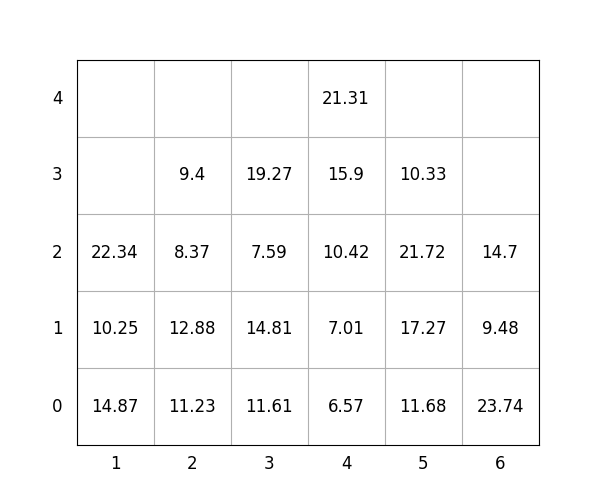

Values plotted in this chart, from the file beside it:
idx, loc_x, loc_y, loc_z, weight, group, score, seq, reloc, size(ft)
1, 5, 0, 0, 11.68, 0, 11.68, 0, 0, 20
2, 1, 0, 0, 14.87, 2, 214.9, 0, 1.0, 20
3, 2, 0, 0, 11.23, 2, 211.2, 0, 0, 20
4, 2, 0, 1, 12.88, 2, 212.9, 1, 0, 20
5, 6, 0, 0, 23.74, 0, 23.74, 2, 0, 20
6, 3, 0, 0, 11.61, 0, 11.61, 3, 0, 20
7, 3, 0, 1, 14.81, 1, 114.8, 4, 0, 20
8, 2, 0, 2, 8.37, 3, 308.4, 5, 0, 20
9, 1, 0, 1, 10.25, 2, 210.2, 6, 1.0, 20
10, 3, 0, 2, 7.59, 2, 207.6, 7, 0, 20
11, 1, 0, 2, 22.34, 2, 222.3, 8, 1.0, 20
12, 3, 0, 3, 19.27, 2, 219.3, 9, 0, 20
13, 4, 0, 0, 6.57, 0, 6.57, 10, 0, 20
14, 6, 0, 1, 9.48, 1, 109.5, 11, 0, 20
15, 5, 0, 1, 17.27, 0, 17.27, 12, 0, 20
16, 5, 0, 2, 21.72, 1, 121.7, 13, 0, 20
17, 5, 0, 3, 10.33, 3, 310.3, 14, 0, 20
18, 4, 0, 1, 7.01, 0, 7.01, 15, 0, 20
19, 6, 0, 2, 14.7, 1, 114.7, 16, 0, 20
20, 2, 0, 3, 9.4, 3, 309.4, 17, 0, 20
21, 4, 0, 2, 10.42, 0, 10.42, 18, 0, 20
22, 4, 0, 3, 15.9, 0, 15.9, 19, 0, 20
23, 4, 0, 4, 21.31, 2, 221.3, 20, 0, 20
